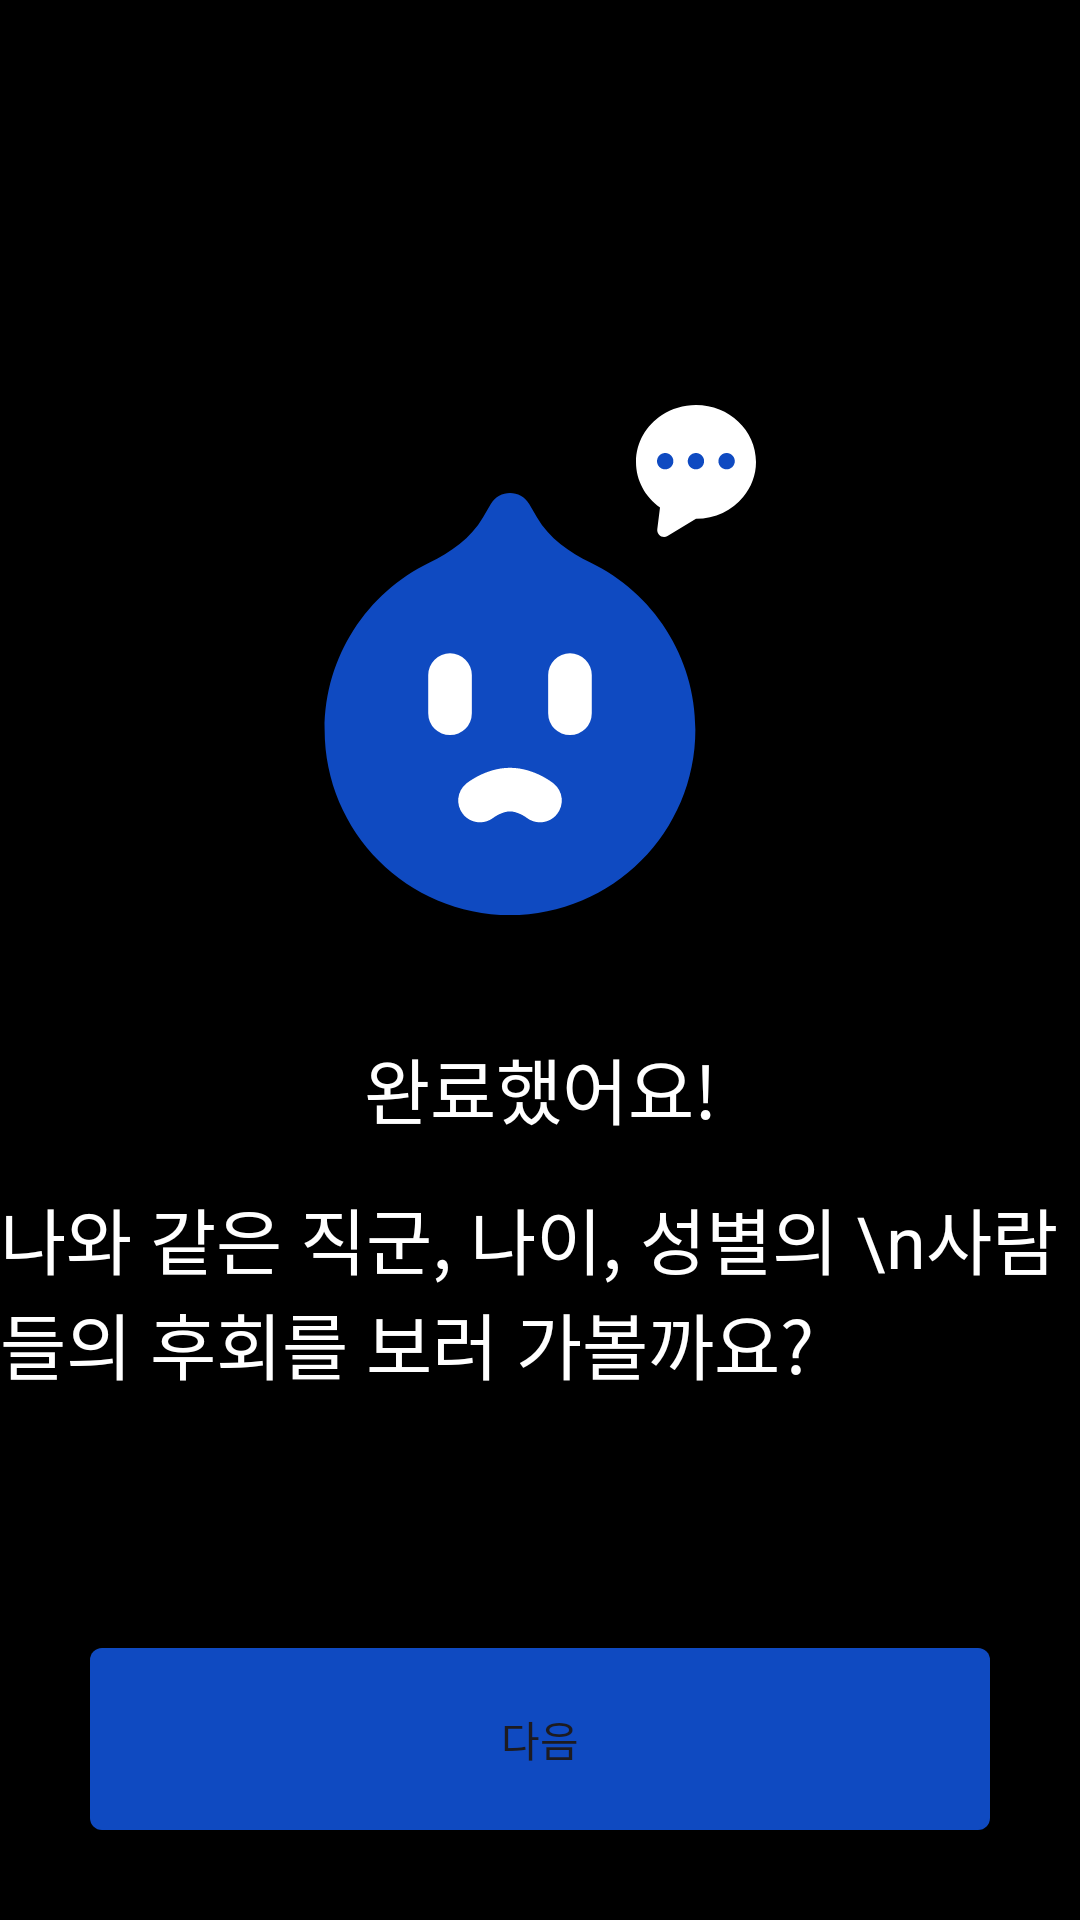

The Android layout XML behind this screen, and the referenced resources:
<!-- AndroidManifest.xml: application theme Theme.Regret_aos -->
<!-- res/layout/fragment_complete.xml -->
<?xml version="1.0" encoding="utf-8"?>
<androidx.constraintlayout.widget.ConstraintLayout xmlns:android="http://schemas.android.com/apk/res/android"
    xmlns:app="http://schemas.android.com/apk/res-auto"
    xmlns:tools="http://schemas.android.com/tools"
    android:background="@color/black"
    android:layout_width="match_parent"
    android:layout_height="match_parent"
    tools:context=".login.FirstFragment">

    <ImageView
        android:id="@+id/iconView"
        android:layout_width="wrap_content"
        android:layout_height="wrap_content"
        android:src="@drawable/ic_main"
        app:layout_constraintTop_toTopOf="parent"
        app:layout_constraintStart_toStartOf="parent"
        app:layout_constraintEnd_toEndOf="parent"
        app:layout_constraintBottom_toBottomOf="parent"
        android:layout_marginBottom="200dp"/>

    <TextView
        android:id="@+id/completeMessageView"
        android:layout_width="wrap_content"
        android:layout_height="wrap_content"
        android:text="완료했어요!"
        style="@style/Title2"
        android:textColor="@color/white"
        android:layout_marginTop="40dp"
        app:layout_constraintStart_toStartOf="parent"
        app:layout_constraintEnd_toEndOf="parent"
        app:layout_constraintTop_toBottomOf="@+id/iconView"/>

    <TextView
        android:layout_width="wrap_content"
        android:layout_height="wrap_content"
        android:text="나와 같은 직군, 나이, 성별의 \n사람들의 후회를 보러 가볼까요?"
        style="@style/Title2"
        android:textColor="@color/white"
        app:layout_constraintStart_toStartOf="parent"
        app:layout_constraintEnd_toEndOf="parent"
        android:layout_marginTop="15dp"
        app:layout_constraintTop_toBottomOf="@+id/completeMessageView"/>
    <Button
        android:id="@+id/nextButton"
        android:layout_width="match_parent"
        android:layout_height="wrap_content"
        android:background="@drawable/button_selector"
        android:layout_marginHorizontal="30dp"
        android:text="다음"
        android:padding="20dp"
        android:layout_marginBottom="30dp"
        app:layout_constraintBottom_toBottomOf="parent"/>



</androidx.constraintlayout.widget.ConstraintLayout>
<!-- resources referenced by this layout -->
<resources>
  <color name="black">#FF000000</color>
  <color name="white">#FFFFFFFF</color>
  <!-- drawable button_selector (drawable) -->
  <selector xmlns:android="http://schemas.android.com/apk/res/android">
      <item android:state_enabled="true">
          <shape android:shape="rectangle">
              <solid android:color="@color/regret_blue" />
              <corners
                  android:bottomLeftRadius="20dp"
                  android:bottomRightRadius="20dp"
                  android:topLeftRadius="20dp"
                  android:topRightRadius="20dp"></corners>
              <corners android:radius="4dp"/>
          </shape>
      </item>
      <item android:state_enabled="false">
          <shape android:shape="rectangle">
              <solid android:color="@color/gray_1" />
              <corners
                  android:bottomLeftRadius="20dp"
                  android:bottomRightRadius="20dp"
                  android:topLeftRadius="20dp"
                  android:topRightRadius="20dp"></corners>
              <corners android:radius="4dp"/>
          </shape>
      </item>
  </selector>
  <!-- drawable ic_main: vector/xml drawable (drawable, 3189 chars, omitted) -->
  <style name="Title2">
          <item name="android:textSize">24sp</item>
          <item name="fontFamily">@font/interop_bold</item>
      </style>
  <style name="Theme.Regret_aos" parent="Base.Theme.Regret_aos" />
  <color name="regret_blue">#0F4AC1</color>
  <color name="gray_1">#8E8E93</color>
  <style name="Base.Theme.Regret_aos" parent="Theme.Material3.DayNight.NoActionBar">
          
          
      </style>
</resources>
